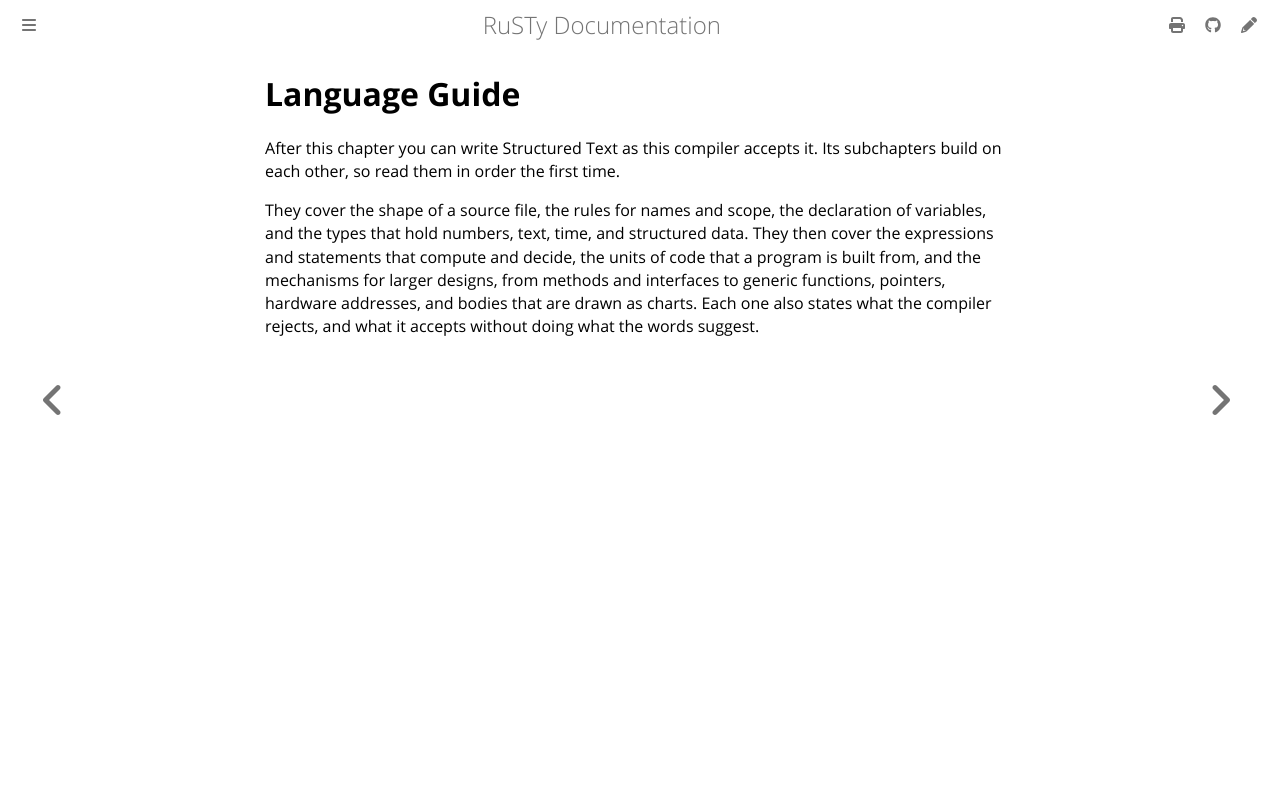

repository: PLC-lang/rusty · page: user/language/index.html · generator: mdbook

# Language Guide

After this chapter you can write Structured Text as this compiler accepts it. Its subchapters build on each other, so read them in order the first time.

They cover the shape of a source file, the rules for names and scope, the declaration of variables, and the types that hold numbers, text, time, and structured data. They then cover the expressions and statements that compute and decide, the units of code that a program is built from, and the mechanisms for larger designs, from methods and interfaces to generic functions, pointers, hardware addresses, and bodies that are drawn as charts. Each one also states what the compiler rejects, and what it accepts without doing what the words suggest.
